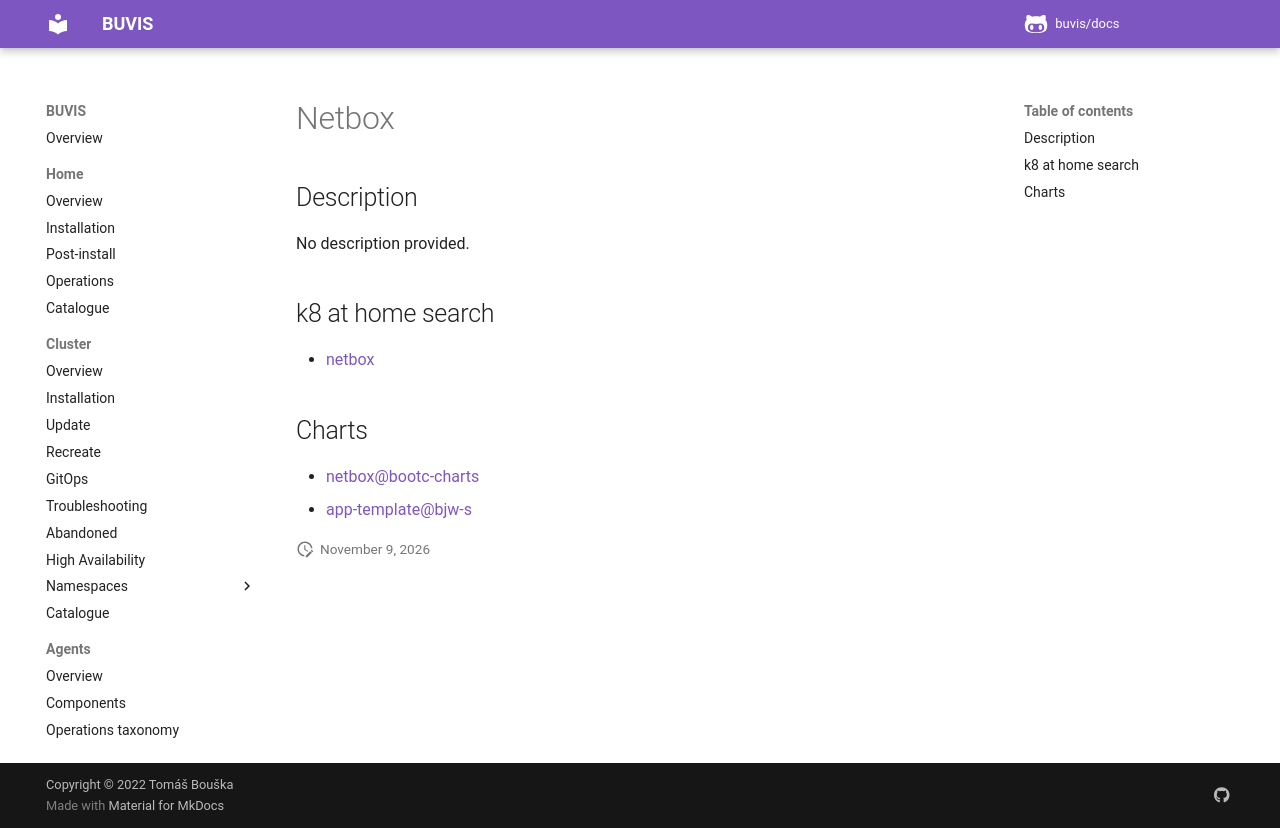

repository: buvis/docs · page: cluster/catalogue/netbox/index.html · generator: mkdocs

# Netbox

## Description

No description provided.

## k8 at home search

- [netbox](https://nanne.dev/k8s-at-home-search/#/netbox)

## Charts

- [netbox@bootc-charts](https://charts.boo.tc/)
- [app-template@bjw-s](https://bjw-s.github.io/helm-charts/)
